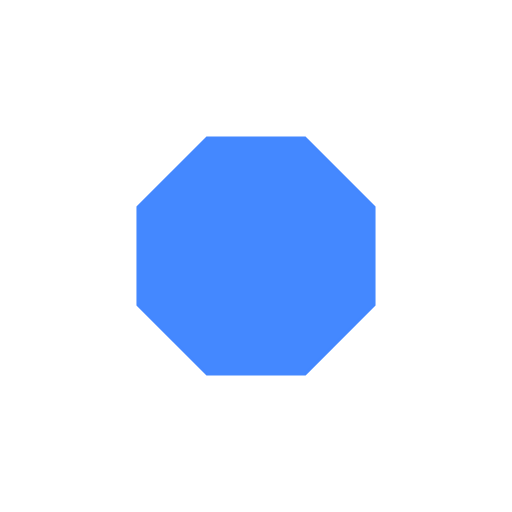
t = 0.00 s
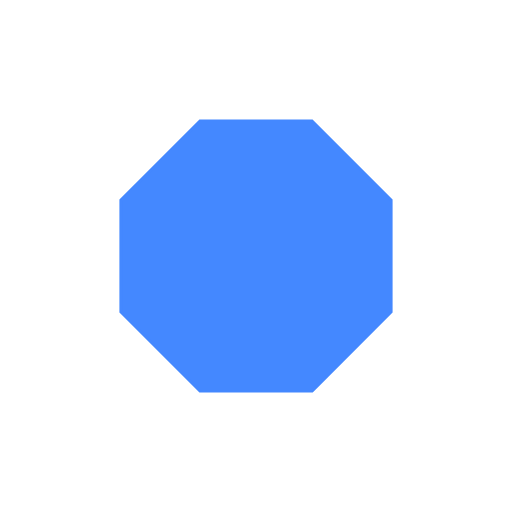
t = 0.49 s
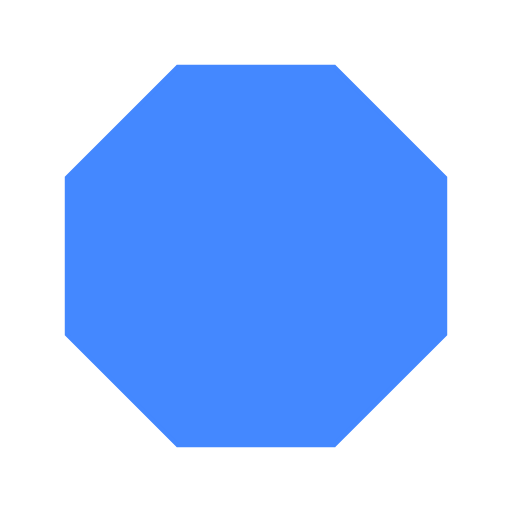
t = 1.46 s
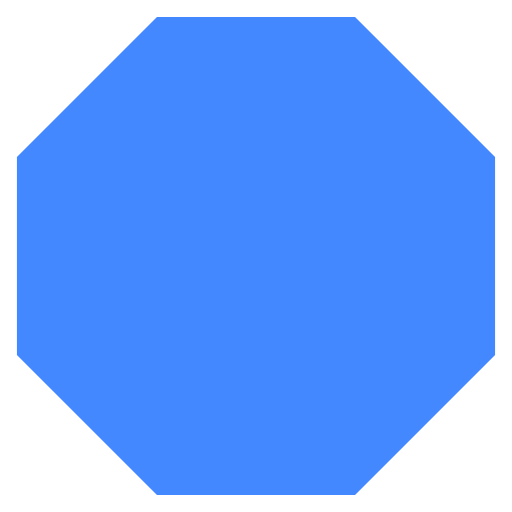
t = 1.95 s
t = 2.44 s: frame unchanged from t = 1.46 s, image omitted
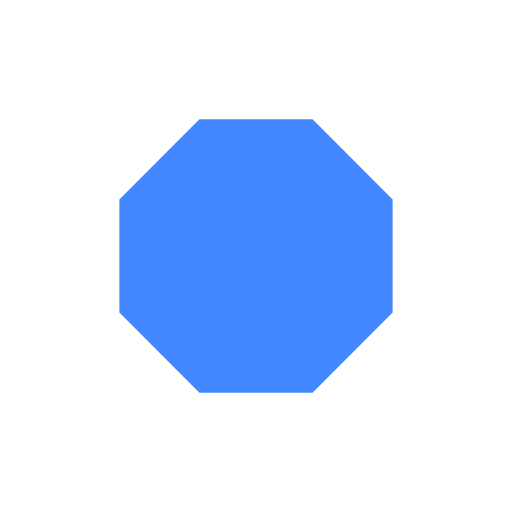
t = 3.41 s

The animated SVG that drew these frames (rendered in a browser with its animation timeline set to each time). Animation: 1 SMIL element (animate=1); one cycle of 3.90 s, repeats indefinitely.

<?xml version="1.0" encoding="utf-8"?>
<!-- Generated with PSSVG 0.2.10 <https://github.com/StartAutomating/PSSVG> -->
<svg viewBox="0 0 200 200" xmlns:xlink="http://www.w3.org/1999/xlink" xmlns="http://www.w3.org/2000/svg">
  <path fill="#4488ff" stroke="#4488ff" d="M 119.134171618254 146.193976625564 L 146.193976625564 119.134171618254 L 146.193976625564 80.8658283817455 L 119.134171618254 53.8060233744357 L 80.8658283817456 53.8060233744357 L 53.8060233744357 80.8658283817455 L 53.8060233744357 119.134171618254 L 80.8658283817455 146.193976625564 Z" />
  <animate attributeName="viewBox" values="0 0 200 200; 50 50 100 100; 0 0 200 200" repeatCount="indefinite" dur="3.9" />
</svg>
